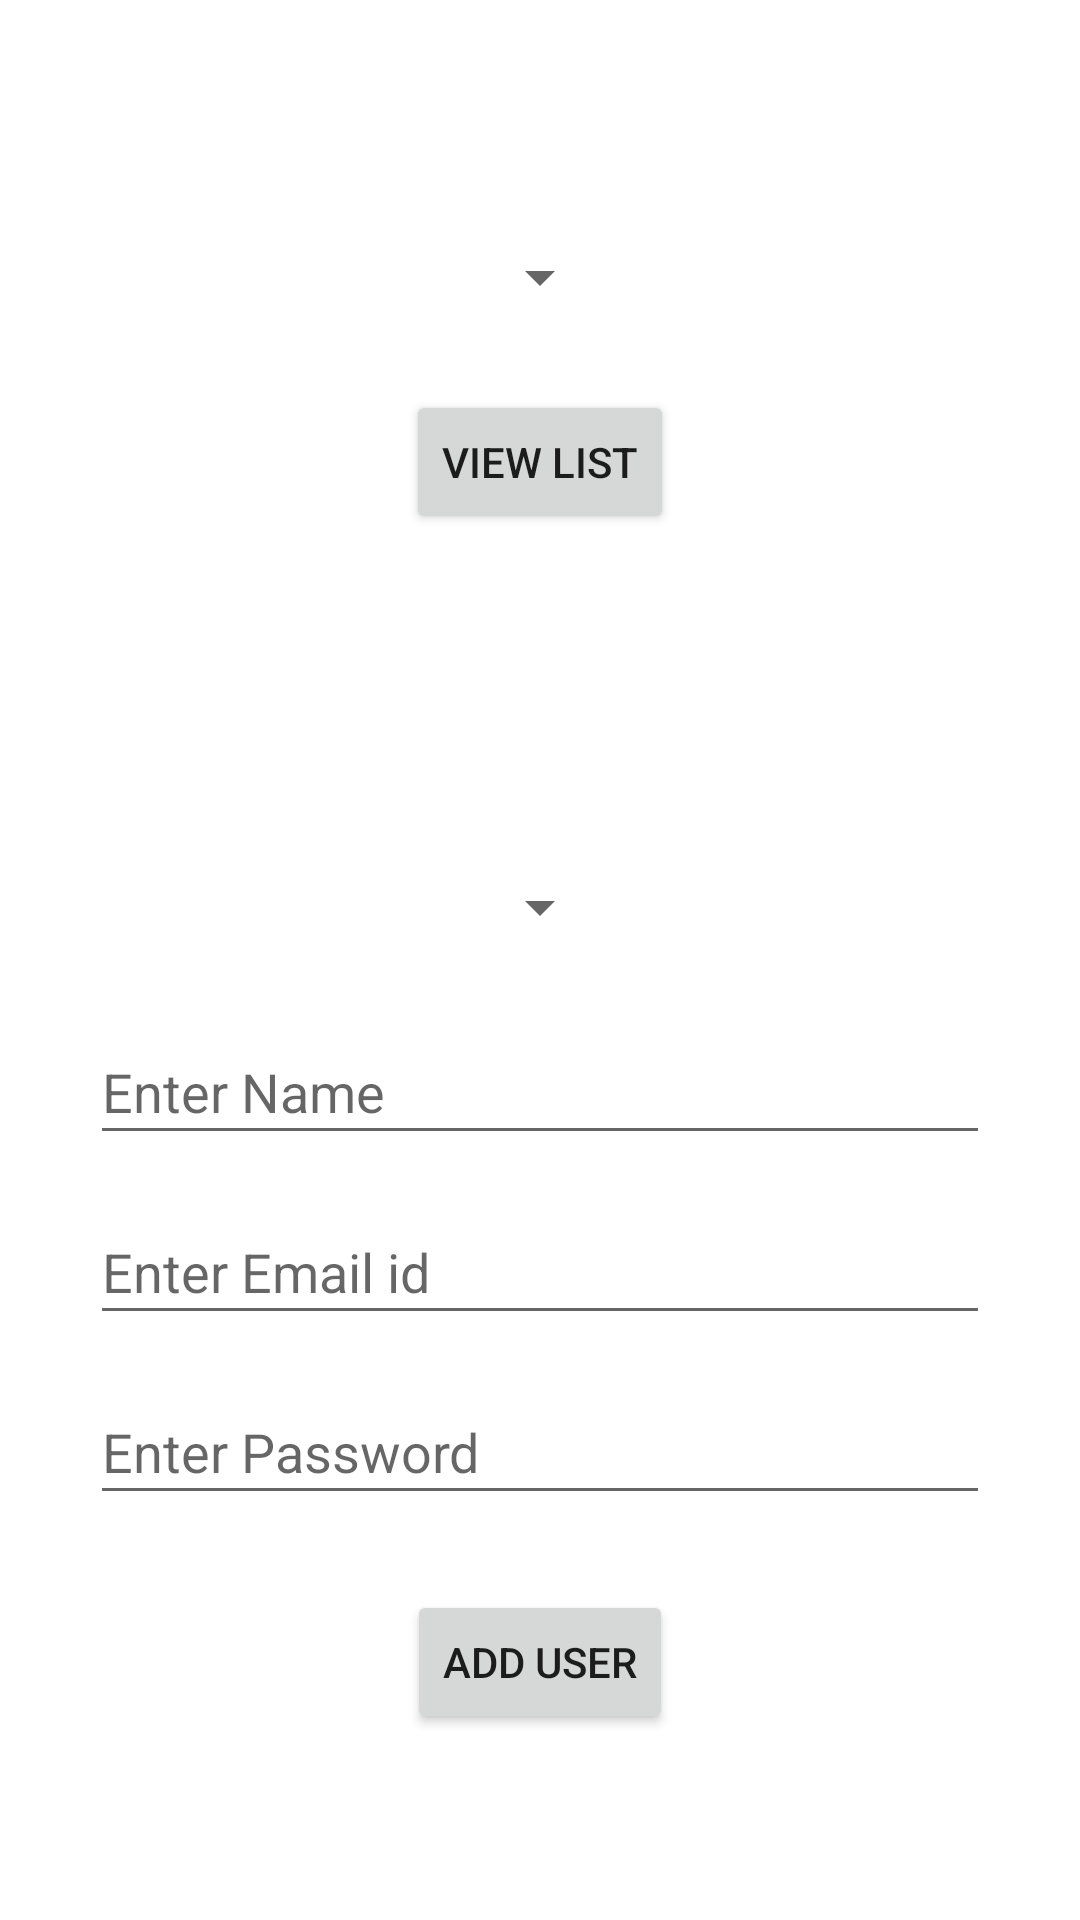

Android layout source for this screen:
<!-- AndroidManifest.xml: application theme Theme.App -->
<!-- res/layout/activity_admin1.xml -->
<?xml version="1.0" encoding="utf-8"?>
<RelativeLayout xmlns:android="http://schemas.android.com/apk/res/android"
    xmlns:app="http://schemas.android.com/apk/res-auto"
    xmlns:tools="http://schemas.android.com/tools"
    android:layout_width="match_parent"
    android:layout_height="match_parent"
    tools:context=".Admin1">

    <Spinner
        android:id="@+id/spinner_users2"
        android:layout_width="wrap_content"
        android:layout_height="45dp"
        android:layout_centerHorizontal="true"
        android:layout_marginTop="70dp"
        android:ems="10"
        android:textAlignment="center"
        android:spinnerMode="dropdown" />

    <Button
        android:id="@+id/button3"
        android:layout_width="wrap_content"
        android:layout_height="wrap_content"
        android:layout_below="@+id/spinner_users2"
        android:layout_centerHorizontal="true"
        android:layout_marginTop="15dp"
        android:text="View List" />

    <Spinner
        android:id="@+id/spinner_users"
        android:layout_width="wrap_content"
        android:layout_height="45dp"
        android:layout_centerHorizontal="true"
        android:layout_marginTop="280dp"
        android:ems="10"
        android:textAlignment="center"
        android:spinnerMode="dropdown"  />

    <EditText
        android:id="@+id/editTextTextPersonName"
        android:layout_width="300dp"
        android:layout_height="45dp"
        android:layout_below="@+id/spinner_users"
        android:layout_centerHorizontal="true"
        android:layout_marginTop="15dp"
        android:ems="10"
        android:hint="Enter Name"
        android:inputType="textPersonName" />

    <EditText
        android:id="@+id/editTextTextEmailAddress2"
        android:layout_width="300dp"
        android:layout_height="45dp"
        android:layout_below="@+id/editTextTextPersonName"
        android:layout_centerHorizontal="true"
        android:layout_marginTop="15dp"
        android:ems="10"
        android:hint="@string/enter_email_id"
        android:inputType="textEmailAddress" />

    <EditText
        android:id="@+id/editTextTextPassword2"
        android:layout_width="300dp"
        android:layout_height="45dp"
        android:layout_below="@+id/editTextTextEmailAddress2"
        android:layout_centerHorizontal="true"
        android:layout_marginTop="15dp"
        android:ems="10"
        android:hint="@string/enter_password"
        android:inputType="textPassword" />

    <Button
        android:id="@+id/button2"
        android:layout_width="wrap_content"
        android:layout_height="wrap_content"
        android:layout_below="@+id/editTextTextPassword2"
        android:layout_centerHorizontal="true"
        android:layout_marginTop="25dp"
        android:text="Add user" />

</RelativeLayout>
<!-- resources referenced by this layout -->
<resources>
  <string name="enter_email_id">Enter Email id</string>
  <string name="enter_password">Enter Password</string>
  <style name="Theme.App" parent="Theme.MaterialComponents.DayNight.DarkActionBar">
          
          <item name="colorPrimary">@color/blue_500</item>
          <item name="colorPrimaryVariant">@color/blue_700</item>
          <item name="colorOnPrimary">@color/white</item>
          
          <item name="colorSecondary">@color/teal_200</item>
          <item name="colorSecondaryVariant">@color/teal_700</item>
          <item name="colorOnSecondary">@color/black</item>
          
          <item name="android:statusBarColor" tools:targetApi="l">?attr/colorPrimaryVariant</item>
          
      </style>
  <color name="blue_500">#FF1D659E</color>
  <color name="blue_700">#FF32527B</color>
  <color name="white">#FFFFFFFF</color>
  <color name="teal_200">#FF03DAC5</color>
  <color name="teal_700">#FF018786</color>
  <color name="black">#FF000000</color>
</resources>
